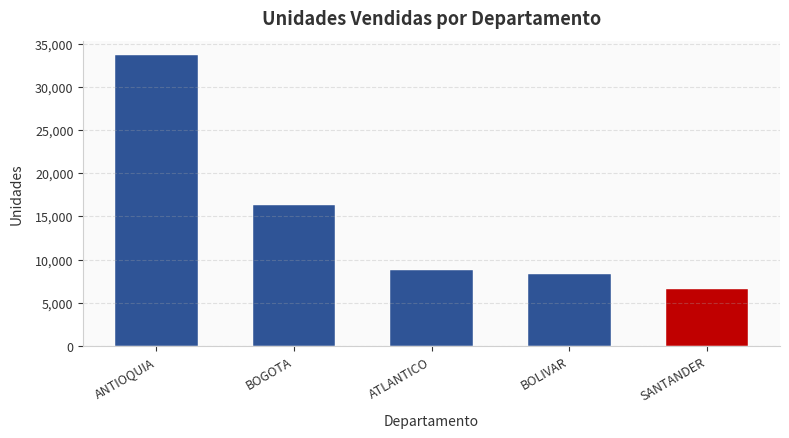
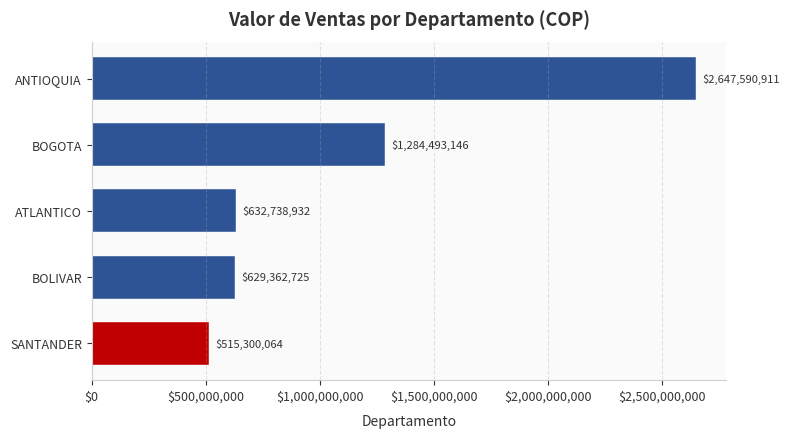
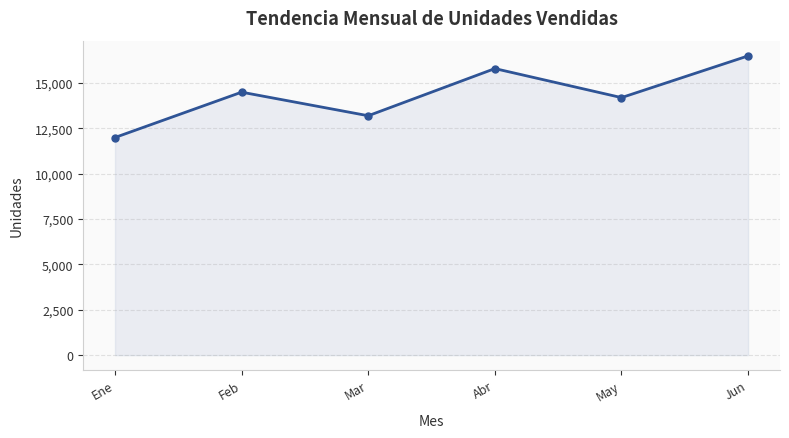
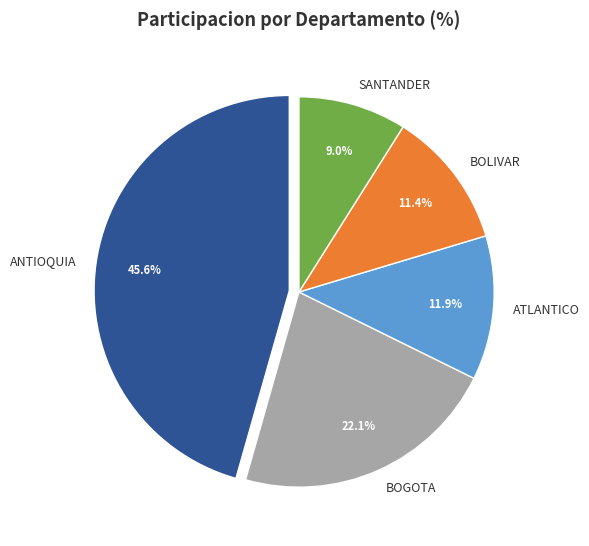
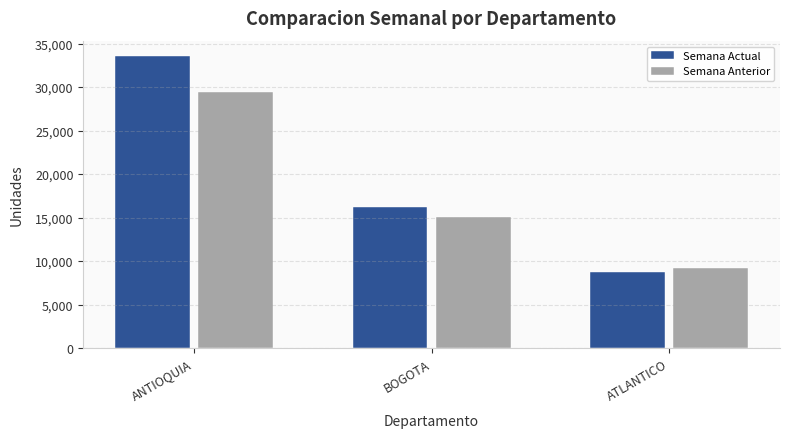

Recreate these plots in Python, in order.
#!/usr/bin/env python3
"""
Tool: generar_grafico
Genera graficos PNG a partir de datos tabulares usando matplotlib.
No consulta la base de datos — solo recibe datos ya obtenidos.

Tipos: linea | barras_horizontales | barras_verticales | barras_agrupadas | torta
"""
import os
import hashlib
from datetime import datetime
from pathlib import Path
import matplotlib
matplotlib.use('Agg')
import matplotlib.pyplot as plt
from matplotlib.ticker import FuncFormatter
import numpy as np

# --- Paleta corporativa ---
COLOR_PRINCIPAL = '#2F5496'
COLOR_GRIS      = '#A6A6A6'
COLOR_ALERTA    = '#C00000'
COLOR_FONDO     = '#FAFAFA'
COLOR_TEXTO     = '#333333'
COLOR_SPINE     = '#D0D0D0'

DPI = 150
TAMANO_DEFECTO  = (8, 4.5)
TAMANO_TORTA    = (6, 6)


def aplicar_estilo_creytex(fig, ax, formatter=None, horizontal=False):
    """
    Aplica el estilo visual corporativo Creytex.
    - formatter: FuncFormatter ya configurado con el formato_y correcto.
    - horizontal: True para barras horizontales (los valores estan en el eje X).
    """
    ax.set_facecolor(COLOR_FONDO)
    fig.patch.set_facecolor('white')
    if horizontal:
        # Valores en eje X → grilla vertical, formatter en xaxis
        ax.grid(True, axis='x', alpha=0.3, linestyle='--', color=COLOR_GRIS)
        ax.grid(False, axis='y')
        if formatter:
            ax.xaxis.set_major_formatter(formatter)
    else:
        # Valores en eje Y → grilla horizontal, formatter en yaxis
        ax.grid(True, axis='y', alpha=0.3, linestyle='--', color=COLOR_GRIS)
        ax.grid(False, axis='x')
        if formatter:
            ax.yaxis.set_major_formatter(formatter)
    ax.spines['top'].set_visible(False)
    ax.spines['right'].set_visible(False)
    ax.spines['left'].set_color(COLOR_SPINE)
    ax.spines['bottom'].set_color(COLOR_SPINE)
    ax.tick_params(colors=COLOR_TEXTO, labelsize=9)


def _formatear_y(valor, _pos, fmt='moneda'):
    if fmt == 'moneda':
        return f'${valor:,.0f}'
    elif fmt == 'unidades':
        return f'{valor:,.0f}'
    elif fmt == 'porcentaje':
        return f'{valor:.1f}%'
    return f'{valor:,.0f}'


def _generar_nombre(titulo, timestamp=None):
    if timestamp:
        ts = timestamp
    else:
        ts = datetime.now().strftime('%Y%m%d_%H%M%S')
    slug = re.sub(r'[^a-z0-9]+', '_', titulo.lower())[:40].strip('_')
    return f'chart_{slug}_{ts}.png'


def generar_grafico(
    datos,
    tipo,
    titulo,
    etiqueta_x='',
    etiqueta_y='',
    output_path='reports/charts/',
    formato_y='moneda',
    timestamp=None,
):
    """
    Genera un grafico PNG a partir de datos tabulares.

    Parametros
    ----------
    datos : list[dict]
        Cada dict representa una fila con claves 'x', 'y' (y opcional 'serie').
        Ej: [{"x": "ANTIOQUIA", "y": 33632}, {"x": "BOGOTA", "y": 16288}]
    tipo : str
        linea | barras_horizontales | barras_verticales | barras_agrupadas | torta
    titulo : str
    etiqueta_x, etiqueta_y : str
    output_path : str
        Directorio donde se guarda el PNG.
    formato_y : str
        moneda | unidades | porcentaje
    timestamp : str or None
        Para vincular al informe. Formato YYYYMMDD_HHMMSS.

    Retorna
    -------
    dict {"path": ..., "width_px": ..., "height_px": ..., "error": None|str}
    """
    import re as _re
    globals()['re'] = _re

    # --- Validaciones ---
    if not datos or not isinstance(datos, list) or len(datos) == 0:
        return {'path': None, 'width_px': 0, 'height_px': 0, 'error': 'Datos vacios o invalidos.'}

    tipo = tipo.lower().strip()
    tipos_validos = {'linea', 'barras_horizontales', 'barras_verticales', 'barras_agrupadas', 'torta'}
    if tipo not in tipos_validos:
        return {'path': None, 'width_px': 0, 'height_px': 0, 'error': f'Tipo no soportado: {tipo}. Usar: {", ".join(sorted(tipos_validos))}'}

    # --- Pie: rechazar si >5 categorias ---
    if tipo == 'torta' and len(datos) > 5:
        return {
            'path': None, 'width_px': 0, 'height_px': 0,
            'error': f'Demasiadas categorias ({len(datos)}) para grafico de torta. Usar "barras_horizontales" en su lugar.'
        }

    # --- Determinar tamaño ---
    size = TAMANO_TORTA if tipo == 'torta' else TAMANO_DEFECTO
    fig, ax = plt.subplots(figsize=size, dpi=DPI)

    # --- Procesar datos ---
    x_vals  = [str(d.get('x', '')) for d in datos]
    y_vals  = [float(d.get('y', 0)) for d in datos]
    series  = [d.get('serie', None) for d in datos]

    # --- Formateador Y con el formato solicitado ---
    fmt_y = formato_y
    def formatter(val, _pos):
        return _formatear_y(val, _pos, fmt=fmt_y)
    fmt_func = FuncFormatter(formatter)

    try:
        if tipo == 'linea':
            ax.plot(x_vals, y_vals, color=COLOR_PRINCIPAL, linewidth=2, marker='o', markersize=5)
            ax.fill_between(range(len(x_vals)), y_vals, alpha=0.08, color=COLOR_PRINCIPAL)
            ax.set_xticks(range(len(x_vals)))
            ax.set_xticklabels(x_vals, rotation=30, ha='right', fontsize=8)
            aplicar_estilo_creytex(fig, ax, formatter=fmt_func, horizontal=False)
            ax.set_title(titulo, fontweight='bold', fontsize=13, color=COLOR_TEXTO, pad=12)
            ax.set_xlabel(etiqueta_x, fontsize=10, color=COLOR_TEXTO, labelpad=8)
            ax.set_ylabel(etiqueta_y, fontsize=10, color=COLOR_TEXTO, labelpad=8)

        elif tipo == 'barras_horizontales':
            indices = list(range(len(x_vals)))
            colores = [COLOR_ALERTA if _es_alerta(v, y_vals) else COLOR_PRINCIPAL for v in y_vals]
            ax.barh(indices, y_vals, color=colores, height=0.65, edgecolor='white', linewidth=0.3)
            ax.set_yticks(indices)
            ax.set_yticklabels(x_vals, fontsize=9)
            ax.invert_yaxis()
            aplicar_estilo_creytex(fig, ax, formatter=fmt_func, horizontal=True)
            ax.set_title(titulo, fontweight='bold', fontsize=13, color=COLOR_TEXTO, pad=12)
            ax.set_xlabel(etiqueta_y or etiqueta_x, fontsize=10, color=COLOR_TEXTO, labelpad=8)
            for i, v in enumerate(y_vals):
                ax.text(v + abs(max(y_vals)) * 0.01, i, formatter(v, None),
                        va='center', fontsize=8, color=COLOR_TEXTO)

        elif tipo == 'barras_verticales':
            indices = np.arange(len(x_vals))
            colores = [COLOR_ALERTA if _es_alerta(v, y_vals) else COLOR_PRINCIPAL for v in y_vals]
            ax.bar(indices, y_vals, color=colores, width=0.6, edgecolor='white', linewidth=0.3)
            ax.set_xticks(indices)
            ax.set_xticklabels(x_vals, rotation=30, ha='right', fontsize=8)
            aplicar_estilo_creytex(fig, ax, formatter=fmt_func, horizontal=False)
            ax.set_title(titulo, fontweight='bold', fontsize=13, color=COLOR_TEXTO, pad=12)
            ax.set_xlabel(etiqueta_x, fontsize=10, color=COLOR_TEXTO, labelpad=8)
            ax.set_ylabel(etiqueta_y, fontsize=10, color=COLOR_TEXTO, labelpad=8)

        elif tipo == 'barras_agrupadas':
            if not any(d.get('serie') for d in datos):
                plt.close(fig)
                return {'path': None, 'width_px': 0, 'height_px': 0, 'error': 'barras_agrupadas requiere clave "serie" en cada dict de datos.'}
            _graficar_barras_agrupadas(ax, datos, formatter)
            aplicar_estilo_creytex(fig, ax, formatter=fmt_func, horizontal=False)
            ax.set_title(titulo, fontweight='bold', fontsize=13, color=COLOR_TEXTO, pad=12)
            ax.set_xlabel(etiqueta_x, fontsize=10, color=COLOR_TEXTO, labelpad=8)
            ax.set_ylabel(etiqueta_y, fontsize=10, color=COLOR_TEXTO, labelpad=8)

        elif tipo == 'torta':
            explode = [0.05] + [0] * (len(x_vals) - 1)
            colores_torta = [COLOR_PRINCIPAL, COLOR_GRIS, '#5B9BD5', '#ED7D31', '#70AD47'][:len(x_vals)]
            wedges, texts, autotexts = ax.pie(
                y_vals, labels=x_vals, autopct='%1.1f%%', startangle=90,
                colors=colores_torta, explode=explode, pctdistance=0.75,
                wedgeprops={'edgecolor': 'white', 'linewidth': 1},
            )
            for t in texts:
                t.set_fontsize(9)
                t.set_color(COLOR_TEXTO)
            for t in autotexts:
                t.set_fontsize(8)
                t.set_color('white')
                t.set_fontweight('bold')
            ax.set_title(titulo, fontweight='bold', fontsize=13, color=COLOR_TEXTO, pad=16)

        # --- Guardar ---
        out_dir = Path(output_path)
        out_dir.mkdir(parents=True, exist_ok=True)
        nombre = _generar_nombre(titulo, timestamp)
        ruta = out_dir / nombre
        fig.tight_layout()
        fig.savefig(ruta, dpi=DPI, bbox_inches='tight', facecolor='white')
        ancho_px, alto_px = fig.get_size_inches() * DPI
        plt.close(fig)
        return {
            'path': str(ruta),
            'width_px': int(ancho_px),
            'height_px': int(alto_px),
            'error': None,
        }

    except Exception as e:
        plt.close(fig)
        return {'path': None, 'width_px': 0, 'height_px': 0, 'error': str(e)}


def _es_alerta(valor, todos):
    """Marca como alerta el valor mas bajo (para destacar cual necesita atencion)."""
    if len(todos) < 3:
        return False
    return valor == min(todos)


def _graficar_barras_agrupadas(ax, datos, formatter):
    from collections import OrderedDict
    grupos = OrderedDict()
    etiquetas_series = []
    for d in datos:
        x = str(d.get('x', ''))
        s = str(d.get('serie', ''))
        v = float(d.get('y', 0))
        if x not in grupos:
            grupos[x] = {}
        grupos[x][s] = v
        if s not in etiquetas_series:
            etiquetas_series.append(s)

    n_series = len(etiquetas_series)
    n_grupos = len(grupos)
    x = np.arange(n_grupos)
    ancho = 0.7 / n_series
    colores_serie = [COLOR_PRINCIPAL, COLOR_GRIS, '#5B9BD5', '#ED7D31', '#70AD47']

    for i, serie_nombre in enumerate(etiquetas_series):
        valores = [grupos[g].get(serie_nombre, 0) for g in grupos]
        offset = (i - (n_series - 1) / 2) * ancho
        bars = ax.bar(x + offset, valores, ancho * 0.9,
                      label=serie_nombre, color=colores_serie[i % len(colores_serie)],
                      edgecolor='white', linewidth=0.3)

    ax.set_xticks(x)
    ax.set_xticklabels(list(grupos.keys()), rotation=30, ha='right', fontsize=8)
    ax.legend(fontsize=8, framealpha=0.9, edgecolor=COLOR_SPINE)


# ===================================================================
# Ejemplos de uso (ejecutar directamente para validar visualmente)
# ===================================================================
if __name__ == '__main__':
    import json
    import re

    ts = datetime.now().strftime('%Y%m%d_%H%M%S')

    # --- 1. Barras verticales ---
    print('Ejemplo 1: Barras verticales')
    r1 = generar_grafico(
        datos=[
            {'x': 'ANTIOQUIA',     'y': 33632},
            {'x': 'BOGOTA',        'y': 16288},
            {'x': 'ATLANTICO',     'y': 8794},
            {'x': 'BOLIVAR',       'y': 8365},
            {'x': 'SANTANDER',     'y': 6611},
        ],
        tipo='barras_verticales',
        titulo='Unidades Vendidas por Departamento',
        etiqueta_x='Departamento',
        etiqueta_y='Unidades',
        formato_y='unidades',
        timestamp=ts,
    )
    print(json.dumps(r1, indent=2))

    # --- 2. Barras horizontales ---
    print('\nEjemplo 2: Barras horizontales')
    r2 = generar_grafico(
        datos=[
            {'x': 'ANTIOQUIA',     'y': 2647590911},
            {'x': 'BOGOTA',        'y': 1284493146},
            {'x': 'ATLANTICO',     'y': 632738932},
            {'x': 'BOLIVAR',       'y': 629362725},
            {'x': 'SANTANDER',     'y': 515300064},
        ],
        tipo='barras_horizontales',
        titulo='Valor de Ventas por Departamento (COP)',
        etiqueta_y='Departamento',
        formato_y='moneda',
        timestamp=ts,
    )
    print(json.dumps(r2, indent=2))

    # --- 3. Linea ---
    print('\nEjemplo 3: Linea')
    r3 = generar_grafico(
        datos=[
            {'x': 'Ene', 'y': 12000},
            {'x': 'Feb', 'y': 14500},
            {'x': 'Mar', 'y': 13200},
            {'x': 'Abr', 'y': 15800},
            {'x': 'May', 'y': 14200},
            {'x': 'Jun', 'y': 16500},
        ],
        tipo='linea',
        titulo='Tendencia Mensual de Unidades Vendidas',
        etiqueta_x='Mes',
        etiqueta_y='Unidades',
        formato_y='unidades',
        timestamp=ts,
    )
    print(json.dumps(r3, indent=2))

    # --- 4. Torta ---
    print('\nEjemplo 4: Torta (participacion)')
    r4 = generar_grafico(
        datos=[
            {'x': 'ANTIOQUIA', 'y': 33.6},
            {'x': 'BOGOTA',    'y': 16.3},
            {'x': 'ATLANTICO', 'y': 8.8},
            {'x': 'BOLIVAR',   'y': 8.4},
            {'x': 'SANTANDER', 'y': 6.6},
        ],
        tipo='torta',
        titulo='Participacion por Departamento (%)',
        formato_y='porcentaje',
        timestamp=ts,
    )
    print(json.dumps(r4, indent=2))

    # --- 5. Barras agrupadas ---
    print('\nEjemplo 5: Barras agrupadas')
    r5 = generar_grafico(
        datos=[
            {'x': 'ANTIOQUIA', 'y': 33632, 'serie': 'Semana Actual'},
            {'x': 'ANTIOQUIA', 'y': 29500, 'serie': 'Semana Anterior'},
            {'x': 'BOGOTA',    'y': 16288, 'serie': 'Semana Actual'},
            {'x': 'BOGOTA',    'y': 15100, 'serie': 'Semana Anterior'},
            {'x': 'ATLANTICO', 'y': 8794,  'serie': 'Semana Actual'},
            {'x': 'ATLANTICO', 'y': 9200,  'serie': 'Semana Anterior'},
        ],
        tipo='barras_agrupadas',
        titulo='Comparacion Semanal por Departamento',
        etiqueta_x='Departamento',
        etiqueta_y='Unidades',
        formato_y='unidades',
        timestamp=ts,
    )
    print(json.dumps(r5, indent=2))

    print(f'\nTodos los graficos guardados en reports/charts/')
